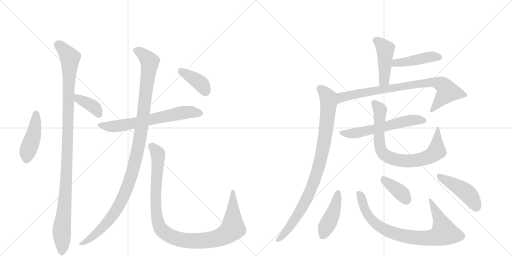
t = 0.00 s
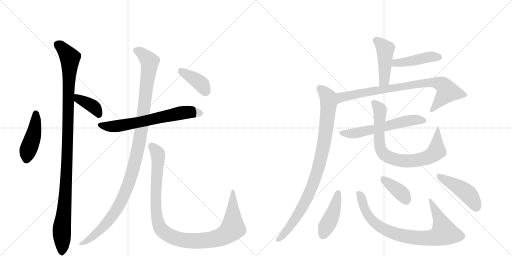
t = 2.69 s
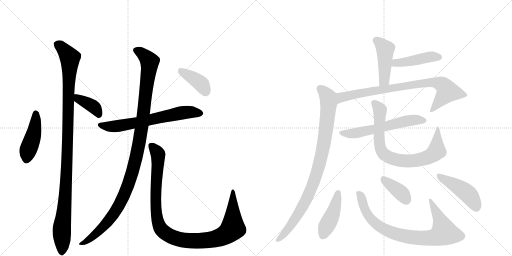
t = 5.38 s
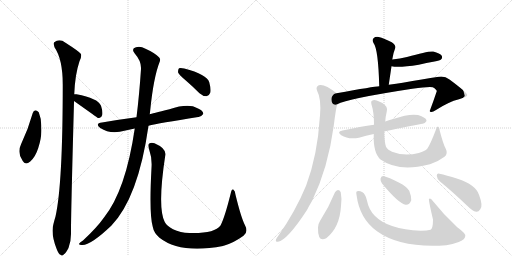
t = 8.07 s
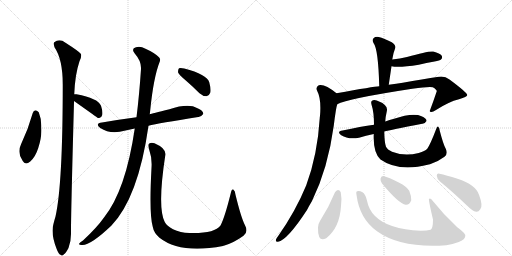
t = 10.76 s
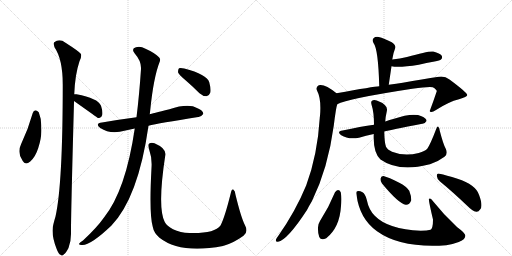
t = 13.46 s

The animated SVG that drew these frames (rendered in a browser with its animation timeline set to each time). Animation: 17 CSS @keyframes rules; one cycle of 13.46 s.

<svg version="1.1" viewBox="0 0 2048 1024" xmlns="http://www.w3.org/2000/svg">
  <g stroke="lightgray" stroke-dasharray="1,1" stroke-width="1" transform="scale(4, 4)">
    <line x1="0" y1="0" x2="256" y2="256"></line>
    <line x1="256" y1="0" x2="0" y2="256"></line>
    <line x1="128" y1="0" x2="128" y2="256"></line>
    <line x1="0" y1="128" x2="256" y2="128"></line>
    <line x1="256" y1="0" x2="512" y2="256"></line>
    <line x1="512" y1="0" x2="256" y2="256"></line>
    <line x1="384" y1="0" x2="384" y2="256"></line>
    <line x1="256" y1="128" x2="512" y2="128"></line>
  </g>
<g transform="scale(1, -1) translate(0, -850)">
   <style type="text/css">
    @keyframes keyframes0 {
      from {
       stroke: black;
       stroke-dashoffset: 444;
       stroke-width: 128;
       }
       59% {
       animation-timing-function: step-end;
       stroke: black;
       stroke-dashoffset: 0;
       stroke-width: 128;
       }
       to {
       stroke: black;
       stroke-width: 1024;
       }
       }
       #make-me-a-hanzi-animation-0 {
         animation: keyframes0 0.611328s both;
         animation-delay: 0.000000s;
         animation-timing-function: linear;
       }
    @keyframes keyframes1 {
      from {
       stroke: black;
       stroke-dashoffset: 1105;
       stroke-width: 128;
       }
       78% {
       animation-timing-function: step-end;
       stroke: black;
       stroke-dashoffset: 0;
       stroke-width: 128;
       }
       to {
       stroke: black;
       stroke-width: 1024;
       }
       }
       #make-me-a-hanzi-animation-1 {
         animation: keyframes1 1.149251s both;
         animation-delay: 0.611328s;
         animation-timing-function: linear;
       }
    @keyframes keyframes2 {
      from {
       stroke: black;
       stroke-dashoffset: 386;
       stroke-width: 128;
       }
       56% {
       animation-timing-function: step-end;
       stroke: black;
       stroke-dashoffset: 0;
       stroke-width: 128;
       }
       to {
       stroke: black;
       stroke-width: 1024;
       }
       }
       #make-me-a-hanzi-animation-2 {
         animation: keyframes2 0.564128s both;
         animation-delay: 1.760579s;
         animation-timing-function: linear;
       }
    @keyframes keyframes3 {
      from {
       stroke: black;
       stroke-dashoffset: 661;
       stroke-width: 128;
       }
       68% {
       animation-timing-function: step-end;
       stroke: black;
       stroke-dashoffset: 0;
       stroke-width: 128;
       }
       to {
       stroke: black;
       stroke-width: 1024;
       }
       }
       #make-me-a-hanzi-animation-3 {
         animation: keyframes3 0.787923s both;
         animation-delay: 2.324707s;
         animation-timing-function: linear;
       }
    @keyframes keyframes4 {
      from {
       stroke: black;
       stroke-dashoffset: 1138;
       stroke-width: 128;
       }
       79% {
       animation-timing-function: step-end;
       stroke: black;
       stroke-dashoffset: 0;
       stroke-width: 128;
       }
       to {
       stroke: black;
       stroke-width: 1024;
       }
       }
       #make-me-a-hanzi-animation-4 {
         animation: keyframes4 1.176107s both;
         animation-delay: 3.112630s;
         animation-timing-function: linear;
       }
    @keyframes keyframes5 {
      from {
       stroke: black;
       stroke-dashoffset: 1064;
       stroke-width: 128;
       }
       78% {
       animation-timing-function: step-end;
       stroke: black;
       stroke-dashoffset: 0;
       stroke-width: 128;
       }
       to {
       stroke: black;
       stroke-width: 1024;
       }
       }
       #make-me-a-hanzi-animation-5 {
         animation: keyframes5 1.115885s both;
         animation-delay: 4.288737s;
         animation-timing-function: linear;
       }
    @keyframes keyframes6 {
      from {
       stroke: black;
       stroke-dashoffset: 393;
       stroke-width: 128;
       }
       56% {
       animation-timing-function: step-end;
       stroke: black;
       stroke-dashoffset: 0;
       stroke-width: 128;
       }
       to {
       stroke: black;
       stroke-width: 1024;
       }
       }
       #make-me-a-hanzi-animation-6 {
         animation: keyframes6 0.569824s both;
         animation-delay: 5.404622s;
         animation-timing-function: linear;
       }
    @keyframes keyframes7 {
      from {
       stroke: black;
       stroke-dashoffset: 450;
       stroke-width: 128;
       }
       59% {
       animation-timing-function: step-end;
       stroke: black;
       stroke-dashoffset: 0;
       stroke-width: 128;
       }
       to {
       stroke: black;
       stroke-width: 1024;
       }
       }
       #make-me-a-hanzi-animation-7 {
         animation: keyframes7 0.616211s both;
         animation-delay: 5.974447s;
         animation-timing-function: linear;
       }
    @keyframes keyframes8 {
      from {
       stroke: black;
       stroke-dashoffset: 443;
       stroke-width: 128;
       }
       59% {
       animation-timing-function: step-end;
       stroke: black;
       stroke-dashoffset: 0;
       stroke-width: 128;
       }
       to {
       stroke: black;
       stroke-width: 1024;
       }
       }
       #make-me-a-hanzi-animation-8 {
         animation: keyframes8 0.610514s both;
         animation-delay: 6.590658s;
         animation-timing-function: linear;
       }
    @keyframes keyframes9 {
      from {
       stroke: black;
       stroke-dashoffset: 821;
       stroke-width: 128;
       }
       73% {
       animation-timing-function: step-end;
       stroke: black;
       stroke-dashoffset: 0;
       stroke-width: 128;
       }
       to {
       stroke: black;
       stroke-width: 1024;
       }
       }
       #make-me-a-hanzi-animation-9 {
         animation: keyframes9 0.918132s both;
         animation-delay: 7.201172s;
         animation-timing-function: linear;
       }
    @keyframes keyframes10 {
      from {
       stroke: black;
       stroke-dashoffset: 921;
       stroke-width: 128;
       }
       75% {
       animation-timing-function: step-end;
       stroke: black;
       stroke-dashoffset: 0;
       stroke-width: 128;
       }
       to {
       stroke: black;
       stroke-width: 1024;
       }
       }
       #make-me-a-hanzi-animation-10 {
         animation: keyframes10 0.999512s both;
         animation-delay: 8.119303s;
         animation-timing-function: linear;
       }
    @keyframes keyframes11 {
      from {
       stroke: black;
       stroke-dashoffset: 592;
       stroke-width: 128;
       }
       66% {
       animation-timing-function: step-end;
       stroke: black;
       stroke-dashoffset: 0;
       stroke-width: 128;
       }
       to {
       stroke: black;
       stroke-width: 1024;
       }
       }
       #make-me-a-hanzi-animation-11 {
         animation: keyframes11 0.731771s both;
         animation-delay: 9.118815s;
         animation-timing-function: linear;
       }
    @keyframes keyframes12 {
      from {
       stroke: black;
       stroke-dashoffset: 792;
       stroke-width: 128;
       }
       72% {
       animation-timing-function: step-end;
       stroke: black;
       stroke-dashoffset: 0;
       stroke-width: 128;
       }
       to {
       stroke: black;
       stroke-width: 1024;
       }
       }
       #make-me-a-hanzi-animation-12 {
         animation: keyframes12 0.894531s both;
         animation-delay: 9.850586s;
         animation-timing-function: linear;
       }
    @keyframes keyframes13 {
      from {
       stroke: black;
       stroke-dashoffset: 436;
       stroke-width: 128;
       }
       59% {
       animation-timing-function: step-end;
       stroke: black;
       stroke-dashoffset: 0;
       stroke-width: 128;
       }
       to {
       stroke: black;
       stroke-width: 1024;
       }
       }
       #make-me-a-hanzi-animation-13 {
         animation: keyframes13 0.604818s both;
         animation-delay: 10.745117s;
         animation-timing-function: linear;
       }
    @keyframes keyframes14 {
      from {
       stroke: black;
       stroke-dashoffset: 830;
       stroke-width: 128;
       }
       73% {
       animation-timing-function: step-end;
       stroke: black;
       stroke-dashoffset: 0;
       stroke-width: 128;
       }
       to {
       stroke: black;
       stroke-width: 1024;
       }
       }
       #make-me-a-hanzi-animation-14 {
         animation: keyframes14 0.925456s both;
         animation-delay: 11.349935s;
         animation-timing-function: linear;
       }
    @keyframes keyframes15 {
      from {
       stroke: black;
       stroke-dashoffset: 382;
       stroke-width: 128;
       }
       55% {
       animation-timing-function: step-end;
       stroke: black;
       stroke-dashoffset: 0;
       stroke-width: 128;
       }
       to {
       stroke: black;
       stroke-width: 1024;
       }
       }
       #make-me-a-hanzi-animation-15 {
         animation: keyframes15 0.560872s both;
         animation-delay: 12.275391s;
         animation-timing-function: linear;
       }
    @keyframes keyframes16 {
      from {
       stroke: black;
       stroke-dashoffset: 453;
       stroke-width: 128;
       }
       60% {
       animation-timing-function: step-end;
       stroke: black;
       stroke-dashoffset: 0;
       stroke-width: 128;
       }
       to {
       stroke: black;
       stroke-width: 1024;
       }
       }
       #make-me-a-hanzi-animation-16 {
         animation: keyframes16 0.618652s both;
         animation-delay: 12.836263s;
         animation-timing-function: linear;
       }
</style>
<path d="M 131 398 Q 113 334 85 275 Q 67 239 91 206 Q 101 188 121 204 Q 142 223 153 258 Q 168 304 165 341 Q 166 375 155 401 Q 149 408 143 409 Q 134 408 131 398 Z" fill="lightgray"></path> 
<path d="M 297 473 Q 300 552 318 605 Q 327 621 324 634 Q 317 644 262 679 Q 238 697 217 681 Q 213 677 218 661 Q 251 613 251 512 Q 251 113 222 -16 Q 218 -29 214 -45 Q 202 -84 227 -147 Q 234 -166 242 -169 Q 248 -176 256 -167 Q 263 -163 274 -142 Q 284 -117 284 -86 Q 283 -34 296 441 L 296 446 L 297 473 Z" fill="lightgray"></path> 
<path d="M 296 446 Q 389 380 392 378 L 397 378 Q 406 379 409 390 Q 412 403 404 427 Q 392 457 306 473 Q 300 474 297 473 C 267 470 272 463 296 446 Z" fill="lightgray"></path> 
<path d="M 594 347 Q 634 357 793 382 Q 803 381 813 394 Q 814 407 790 417 Q 754 438 678 413 Q 606 395 599 393 L 546 381 Q 477 372 408 360 Q 378 356 401 338 Q 435 316 479 323 L 539 336 L 594 347 Z" fill="lightgray"></path> 
<path d="M 539 336 Q 503 89 416 -20 Q 388 -60 332 -112 Q 319 -119 317 -124 Q 313 -131 330 -130 Q 364 -130 445 -53 Q 553 59 594 347 L 599 393 Q 600 402 601 410 Q 614 539 638 601 Q 644 613 636 621 Q 618 639 582 655 Q 561 667 544 661 Q 523 655 539 636 Q 566 605 564 574 Q 557 469 546 381 L 539 336 Z" fill="lightgray"></path> 
<path d="M 979 -49 Q 964 -19 942 71 Q 941 87 933 92 Q 926 95 923 77 Q 899 -20 882 -52 Q 858 -85 758 -82 Q 721 -81 692 -67 Q 667 -54 659 -38 Q 629 20 661 228 Q 667 256 618 277 Q 605 281 597 276 Q 590 272 596 254 Q 609 217 606 179 Q 596 -7 611 -57 Q 615 -81 638 -101 Q 722 -167 892 -134 Q 893 -133 898 -132 Q 937 -120 974 -93 Q 995 -77 979 -49 Z" fill="lightgray"></path> 
<path d="M 741 530 Q 769 506 798 477 Q 811 465 826 465 Q 836 466 841 479 Q 845 492 837 521 Q 828 552 737 576 Q 722 580 716 577 Q 712 573 712 561 Q 716 551 741 530 Z" fill="lightgray"></path> 
<path d="M 1555 511 L 1566 585 L 1569 612 Q 1570 618 1571 622 Q 1574 640 1581 658 Q 1585 668 1567 681 Q 1536 697 1515 702 Q 1502 705 1494 697 Q 1487 690 1494 678 Q 1513 654 1517 505 C 1518 475 1551 481 1555 511 Z" fill="lightgray"></path> 
<path d="M 1566 585 Q 1594 578 1675 591 Q 1705 598 1738 604 Q 1760 608 1764 612 Q 1771 619 1767 627 Q 1760 637 1733 644 Q 1714 647 1628 622 Q 1600 616 1569 612 C 1539 608 1537 591 1566 585 Z" fill="lightgray"></path> 
<path d="M 1349 433 Q 1388 455 1649 495 Q 1715 504 1731 501 Q 1747 492 1747 485 Q 1734 446 1719 406 Q 1719 405 1721 403 Q 1728 399 1744 410 Q 1795 443 1836 453 Q 1870 463 1869 470 Q 1868 480 1798 532 Q 1779 547 1755 543 Q 1691 533 1611 519 Q 1586 516 1555 511 L 1517 505 Q 1496 504 1346 477 C 1316 472 1321 421 1349 433 Z" fill="lightgray"></path> 
<path d="M 1346 477 Q 1298 516 1275 509 Q 1262 502 1268 488 Q 1286 455 1280 386 Q 1279 383 1279 378 Q 1270 230 1225 109 Q 1182 4 1112 -95 Q 1106 -102 1104 -108 Q 1101 -118 1112 -117 Q 1149 -111 1228 10 Q 1237 28 1248 46 Q 1312 176 1335 347 Q 1344 420 1349 433 C 1356 462 1357 469 1346 477 Z" fill="lightgray"></path> 
<path d="M 1537 324 Q 1561 330 1689 355 Q 1699 354 1706 366 Q 1707 376 1686 385 Q 1653 401 1573 374 Q 1558 371 1544 365 Q 1543 365 1541 364 L 1496 351 Q 1444 344 1370 328 Q 1345 324 1365 309 Q 1393 291 1436 299 Q 1463 308 1495 314 L 1537 324 Z" fill="lightgray"></path> 
<path d="M 1783 255 Q 1773 273 1759 327 Q 1758 340 1753 343 Q 1749 346 1744 332 Q 1722 274 1709 255 Q 1700 245 1675 238 Q 1618 223 1568 243 Q 1549 252 1544 263 Q 1538 278 1537 324 L 1541 364 Q 1542 383 1547 404 Q 1551 420 1540 429 Q 1528 441 1507 448 Q 1495 452 1488 447 Q 1482 444 1487 428 Q 1496 401 1496 351 L 1495 314 Q 1492 239 1522 212 Q 1594 161 1715 192 Q 1716 193 1720 193 Q 1750 202 1778 223 Q 1793 235 1783 255 Z" fill="lightgray"></path> 
<path d="M 1340 81 Q 1315 20 1280 -34 Q 1273 -44 1272 -60 Q 1271 -82 1277 -98 Q 1284 -114 1305 -103 Q 1359 -60 1364 26 Q 1368 57 1363 81 Q 1359 90 1352 90 Q 1345 89 1340 81 Z" fill="lightgray"></path> 
<path d="M 1426 71 Q 1438 -25 1508 -75 Q 1604 -144 1785 -131 Q 1810 -127 1835 -118 Q 1859 -109 1861 -95 Q 1865 -85 1829 -59 Q 1774 -8 1733 44 Q 1721 62 1716 54 Q 1713 53 1732 -28 Q 1732 -64 1722 -69 Q 1709 -72 1683 -73 Q 1551 -67 1499 -13 Q 1475 11 1467 51 Q 1461 75 1450 81 Q 1437 88 1429 85 Q 1423 84 1426 71 Z" fill="lightgray"></path> 
<path d="M 1528 116 Q 1595 35 1623 31 Q 1638 30 1645 49 Q 1646 64 1637 87 Q 1625 106 1597 119 Q 1554 141 1534 146 Q 1524 147 1522 135 Q 1521 126 1528 116 Z" fill="lightgray"></path> 
<path d="M 1760 124 Q 1809 84 1871 25 Q 1889 6 1905 3 Q 1914 2 1921 13 Q 1933 26 1916 71 Q 1903 111 1830 135 Q 1784 150 1758 155 Q 1748 159 1747 147 Q 1748 134 1760 124 Z" fill="lightgray"></path> 
      <clipPath id="make-me-a-hanzi-clip-0">
      <path d="M 131 398 Q 113 334 85 275 Q 67 239 91 206 Q 101 188 121 204 Q 142 223 153 258 Q 168 304 165 341 Q 166 375 155 401 Q 149 408 143 409 Q 134 408 131 398 Z" fill="lightgray"></path>
      </clipPath>
      <path clip-path="url(#make-me-a-hanzi-clip-0)" d="M 144 397 L 137 323 L 110 243 L 107 214 " fill="none" id="make-me-a-hanzi-animation-0" stroke-dasharray="316 632" stroke-linecap="round"></path>

      <clipPath id="make-me-a-hanzi-clip-1">
      <path d="M 297 473 Q 300 552 318 605 Q 327 621 324 634 Q 317 644 262 679 Q 238 697 217 681 Q 213 677 218 661 Q 251 613 251 512 Q 251 113 222 -16 Q 218 -29 214 -45 Q 202 -84 227 -147 Q 234 -166 242 -169 Q 248 -176 256 -167 Q 263 -163 274 -142 Q 284 -117 284 -86 Q 283 -34 296 441 L 296 446 L 297 473 Z" fill="lightgray"></path>
      </clipPath>
      <path clip-path="url(#make-me-a-hanzi-clip-1)" d="M 229 674 L 257 650 L 280 610 L 268 182 L 247 -64 L 247 -155 " fill="none" id="make-me-a-hanzi-animation-1" stroke-dasharray="977 1954" stroke-linecap="round"></path>

      <clipPath id="make-me-a-hanzi-clip-2">
      <path d="M 296 446 Q 389 380 392 378 L 397 378 Q 406 379 409 390 Q 412 403 404 427 Q 392 457 306 473 Q 300 474 297 473 C 267 470 272 463 296 446 Z" fill="lightgray"></path>
      </clipPath>
      <path clip-path="url(#make-me-a-hanzi-clip-2)" d="M 302 466 L 316 451 L 350 438 L 380 418 L 395 384 " fill="none" id="make-me-a-hanzi-animation-2" stroke-dasharray="258 516" stroke-linecap="round"></path>

      <clipPath id="make-me-a-hanzi-clip-3">
      <path d="M 594 347 Q 634 357 793 382 Q 803 381 813 394 Q 814 407 790 417 Q 754 438 678 413 Q 606 395 599 393 L 546 381 Q 477 372 408 360 Q 378 356 401 338 Q 435 316 479 323 L 539 336 L 594 347 Z" fill="lightgray"></path>
      </clipPath>
      <path clip-path="url(#make-me-a-hanzi-clip-3)" d="M 403 350 L 455 344 L 739 400 L 802 396 " fill="none" id="make-me-a-hanzi-animation-3" stroke-dasharray="533 1066" stroke-linecap="round"></path>

      <clipPath id="make-me-a-hanzi-clip-4">
      <path d="M 539 336 Q 503 89 416 -20 Q 388 -60 332 -112 Q 319 -119 317 -124 Q 313 -131 330 -130 Q 364 -130 445 -53 Q 553 59 594 347 L 599 393 Q 600 402 601 410 Q 614 539 638 601 Q 644 613 636 621 Q 618 639 582 655 Q 561 667 544 661 Q 523 655 539 636 Q 566 605 564 574 Q 557 469 546 381 L 539 336 Z" fill="lightgray"></path>
      </clipPath>
      <path clip-path="url(#make-me-a-hanzi-clip-4)" d="M 545 648 L 566 638 L 599 604 L 567 339 L 532 172 L 503 84 L 453 -8 L 394 -77 L 340 -119 L 324 -125 " fill="none" id="make-me-a-hanzi-animation-4" stroke-dasharray="1010 2020" stroke-linecap="round"></path>

      <clipPath id="make-me-a-hanzi-clip-5">
      <path d="M 979 -49 Q 964 -19 942 71 Q 941 87 933 92 Q 926 95 923 77 Q 899 -20 882 -52 Q 858 -85 758 -82 Q 721 -81 692 -67 Q 667 -54 659 -38 Q 629 20 661 228 Q 667 256 618 277 Q 605 281 597 276 Q 590 272 596 254 Q 609 217 606 179 Q 596 -7 611 -57 Q 615 -81 638 -101 Q 722 -167 892 -134 Q 893 -133 898 -132 Q 937 -120 974 -93 Q 995 -77 979 -49 Z" fill="lightgray"></path>
      </clipPath>
      <path clip-path="url(#make-me-a-hanzi-clip-5)" d="M 605 268 L 632 234 L 623 99 L 624 13 L 631 -34 L 646 -69 L 678 -93 L 734 -110 L 807 -113 L 876 -101 L 912 -82 L 931 -63 L 932 85 " fill="none" id="make-me-a-hanzi-animation-5" stroke-dasharray="936 1872" stroke-linecap="round"></path>

      <clipPath id="make-me-a-hanzi-clip-6">
      <path d="M 741 530 Q 769 506 798 477 Q 811 465 826 465 Q 836 466 841 479 Q 845 492 837 521 Q 828 552 737 576 Q 722 580 716 577 Q 712 573 712 561 Q 716 551 741 530 Z" fill="lightgray"></path>
      </clipPath>
      <path clip-path="url(#make-me-a-hanzi-clip-6)" d="M 721 571 L 803 516 L 823 483 " fill="none" id="make-me-a-hanzi-animation-6" stroke-dasharray="265 530" stroke-linecap="round"></path>

      <clipPath id="make-me-a-hanzi-clip-7">
      <path d="M 1555 511 L 1566 585 L 1569 612 Q 1570 618 1571 622 Q 1574 640 1581 658 Q 1585 668 1567 681 Q 1536 697 1515 702 Q 1502 705 1494 697 Q 1487 690 1494 678 Q 1513 654 1517 505 C 1518 475 1551 481 1555 511 Z" fill="lightgray"></path>
      </clipPath>
      <path clip-path="url(#make-me-a-hanzi-clip-7)" d="M 1505 688 L 1541 654 L 1537 529 L 1521 518 " fill="none" id="make-me-a-hanzi-animation-7" stroke-dasharray="322 644" stroke-linecap="round"></path>

      <clipPath id="make-me-a-hanzi-clip-8">
      <path d="M 1566 585 Q 1594 578 1675 591 Q 1705 598 1738 604 Q 1760 608 1764 612 Q 1771 619 1767 627 Q 1760 637 1733 644 Q 1714 647 1628 622 Q 1600 616 1569 612 C 1539 608 1537 591 1566 585 Z" fill="lightgray"></path>
      </clipPath>
      <path clip-path="url(#make-me-a-hanzi-clip-8)" d="M 1572 591 L 1723 623 L 1756 621 " fill="none" id="make-me-a-hanzi-animation-8" stroke-dasharray="315 630" stroke-linecap="round"></path>

      <clipPath id="make-me-a-hanzi-clip-9">
      <path d="M 1349 433 Q 1388 455 1649 495 Q 1715 504 1731 501 Q 1747 492 1747 485 Q 1734 446 1719 406 Q 1719 405 1721 403 Q 1728 399 1744 410 Q 1795 443 1836 453 Q 1870 463 1869 470 Q 1868 480 1798 532 Q 1779 547 1755 543 Q 1691 533 1611 519 Q 1586 516 1555 511 L 1517 505 Q 1496 504 1346 477 C 1316 472 1321 421 1349 433 Z" fill="lightgray"></path>
      </clipPath>
      <path clip-path="url(#make-me-a-hanzi-clip-9)" d="M 1354 443 L 1367 462 L 1387 468 L 1667 514 L 1739 520 L 1770 511 L 1786 494 L 1789 482 L 1726 408 " fill="none" id="make-me-a-hanzi-animation-9" stroke-dasharray="693 1386" stroke-linecap="round"></path>

      <clipPath id="make-me-a-hanzi-clip-10">
      <path d="M 1346 477 Q 1298 516 1275 509 Q 1262 502 1268 488 Q 1286 455 1280 386 Q 1279 383 1279 378 Q 1270 230 1225 109 Q 1182 4 1112 -95 Q 1106 -102 1104 -108 Q 1101 -118 1112 -117 Q 1149 -111 1228 10 Q 1237 28 1248 46 Q 1312 176 1335 347 Q 1344 420 1349 433 C 1356 462 1357 469 1346 477 Z" fill="lightgray"></path>
      </clipPath>
      <path clip-path="url(#make-me-a-hanzi-clip-10)" d="M 1281 495 L 1313 460 L 1315 439 L 1302 309 L 1272 171 L 1242 88 L 1192 -10 L 1158 -59 L 1113 -108 " fill="none" id="make-me-a-hanzi-animation-10" stroke-dasharray="793 1586" stroke-linecap="round"></path>

      <clipPath id="make-me-a-hanzi-clip-11">
      <path d="M 1537 324 Q 1561 330 1689 355 Q 1699 354 1706 366 Q 1707 376 1686 385 Q 1653 401 1573 374 Q 1558 371 1544 365 Q 1543 365 1541 364 L 1496 351 Q 1444 344 1370 328 Q 1345 324 1365 309 Q 1393 291 1436 299 Q 1463 308 1495 314 L 1537 324 Z" fill="lightgray"></path>
      </clipPath>
      <path clip-path="url(#make-me-a-hanzi-clip-11)" d="M 1366 319 L 1412 316 L 1637 368 L 1696 367 " fill="none" id="make-me-a-hanzi-animation-11" stroke-dasharray="464 928" stroke-linecap="round"></path>

      <clipPath id="make-me-a-hanzi-clip-12">
      <path d="M 1783 255 Q 1773 273 1759 327 Q 1758 340 1753 343 Q 1749 346 1744 332 Q 1722 274 1709 255 Q 1700 245 1675 238 Q 1618 223 1568 243 Q 1549 252 1544 263 Q 1538 278 1537 324 L 1541 364 Q 1542 383 1547 404 Q 1551 420 1540 429 Q 1528 441 1507 448 Q 1495 452 1488 447 Q 1482 444 1487 428 Q 1496 401 1496 351 L 1495 314 Q 1492 239 1522 212 Q 1594 161 1715 192 Q 1716 193 1720 193 Q 1750 202 1778 223 Q 1793 235 1783 255 Z" fill="lightgray"></path>
      </clipPath>
      <path clip-path="url(#make-me-a-hanzi-clip-12)" d="M 1495 439 L 1520 410 L 1518 270 L 1536 233 L 1561 218 L 1596 208 L 1637 206 L 1700 216 L 1726 228 L 1747 246 L 1750 336 " fill="none" id="make-me-a-hanzi-animation-12" stroke-dasharray="664 1328" stroke-linecap="round"></path>

      <clipPath id="make-me-a-hanzi-clip-13">
      <path d="M 1340 81 Q 1315 20 1280 -34 Q 1273 -44 1272 -60 Q 1271 -82 1277 -98 Q 1284 -114 1305 -103 Q 1359 -60 1364 26 Q 1368 57 1363 81 Q 1359 90 1352 90 Q 1345 89 1340 81 Z" fill="lightgray"></path>
      </clipPath>
      <path clip-path="url(#make-me-a-hanzi-clip-13)" d="M 1352 78 L 1340 19 L 1293 -91 " fill="none" id="make-me-a-hanzi-animation-13" stroke-dasharray="308 616" stroke-linecap="round"></path>

      <clipPath id="make-me-a-hanzi-clip-14">
      <path d="M 1426 71 Q 1438 -25 1508 -75 Q 1604 -144 1785 -131 Q 1810 -127 1835 -118 Q 1859 -109 1861 -95 Q 1865 -85 1829 -59 Q 1774 -8 1733 44 Q 1721 62 1716 54 Q 1713 53 1732 -28 Q 1732 -64 1722 -69 Q 1709 -72 1683 -73 Q 1551 -67 1499 -13 Q 1475 11 1467 51 Q 1461 75 1450 81 Q 1437 88 1429 85 Q 1423 84 1426 71 Z" fill="lightgray"></path>
      </clipPath>
      <path clip-path="url(#make-me-a-hanzi-clip-14)" d="M 1434 77 L 1476 -16 L 1515 -54 L 1583 -86 L 1685 -103 L 1736 -100 L 1776 -78 L 1759 -25 L 1720 52 " fill="none" id="make-me-a-hanzi-animation-14" stroke-dasharray="702 1404" stroke-linecap="round"></path>

      <clipPath id="make-me-a-hanzi-clip-15">
      <path d="M 1528 116 Q 1595 35 1623 31 Q 1638 30 1645 49 Q 1646 64 1637 87 Q 1625 106 1597 119 Q 1554 141 1534 146 Q 1524 147 1522 135 Q 1521 126 1528 116 Z" fill="lightgray"></path>
      </clipPath>
      <path clip-path="url(#make-me-a-hanzi-clip-15)" d="M 1533 135 L 1605 78 L 1624 50 " fill="none" id="make-me-a-hanzi-animation-15" stroke-dasharray="254 508" stroke-linecap="round"></path>

      <clipPath id="make-me-a-hanzi-clip-16">
      <path d="M 1760 124 Q 1809 84 1871 25 Q 1889 6 1905 3 Q 1914 2 1921 13 Q 1933 26 1916 71 Q 1903 111 1830 135 Q 1784 150 1758 155 Q 1748 159 1747 147 Q 1748 134 1760 124 Z" fill="lightgray"></path>
      </clipPath>
      <path clip-path="url(#make-me-a-hanzi-clip-16)" d="M 1758 144 L 1845 95 L 1874 72 L 1905 20 " fill="none" id="make-me-a-hanzi-animation-16" stroke-dasharray="325 650" stroke-linecap="round"></path>

</g>
</svg>
